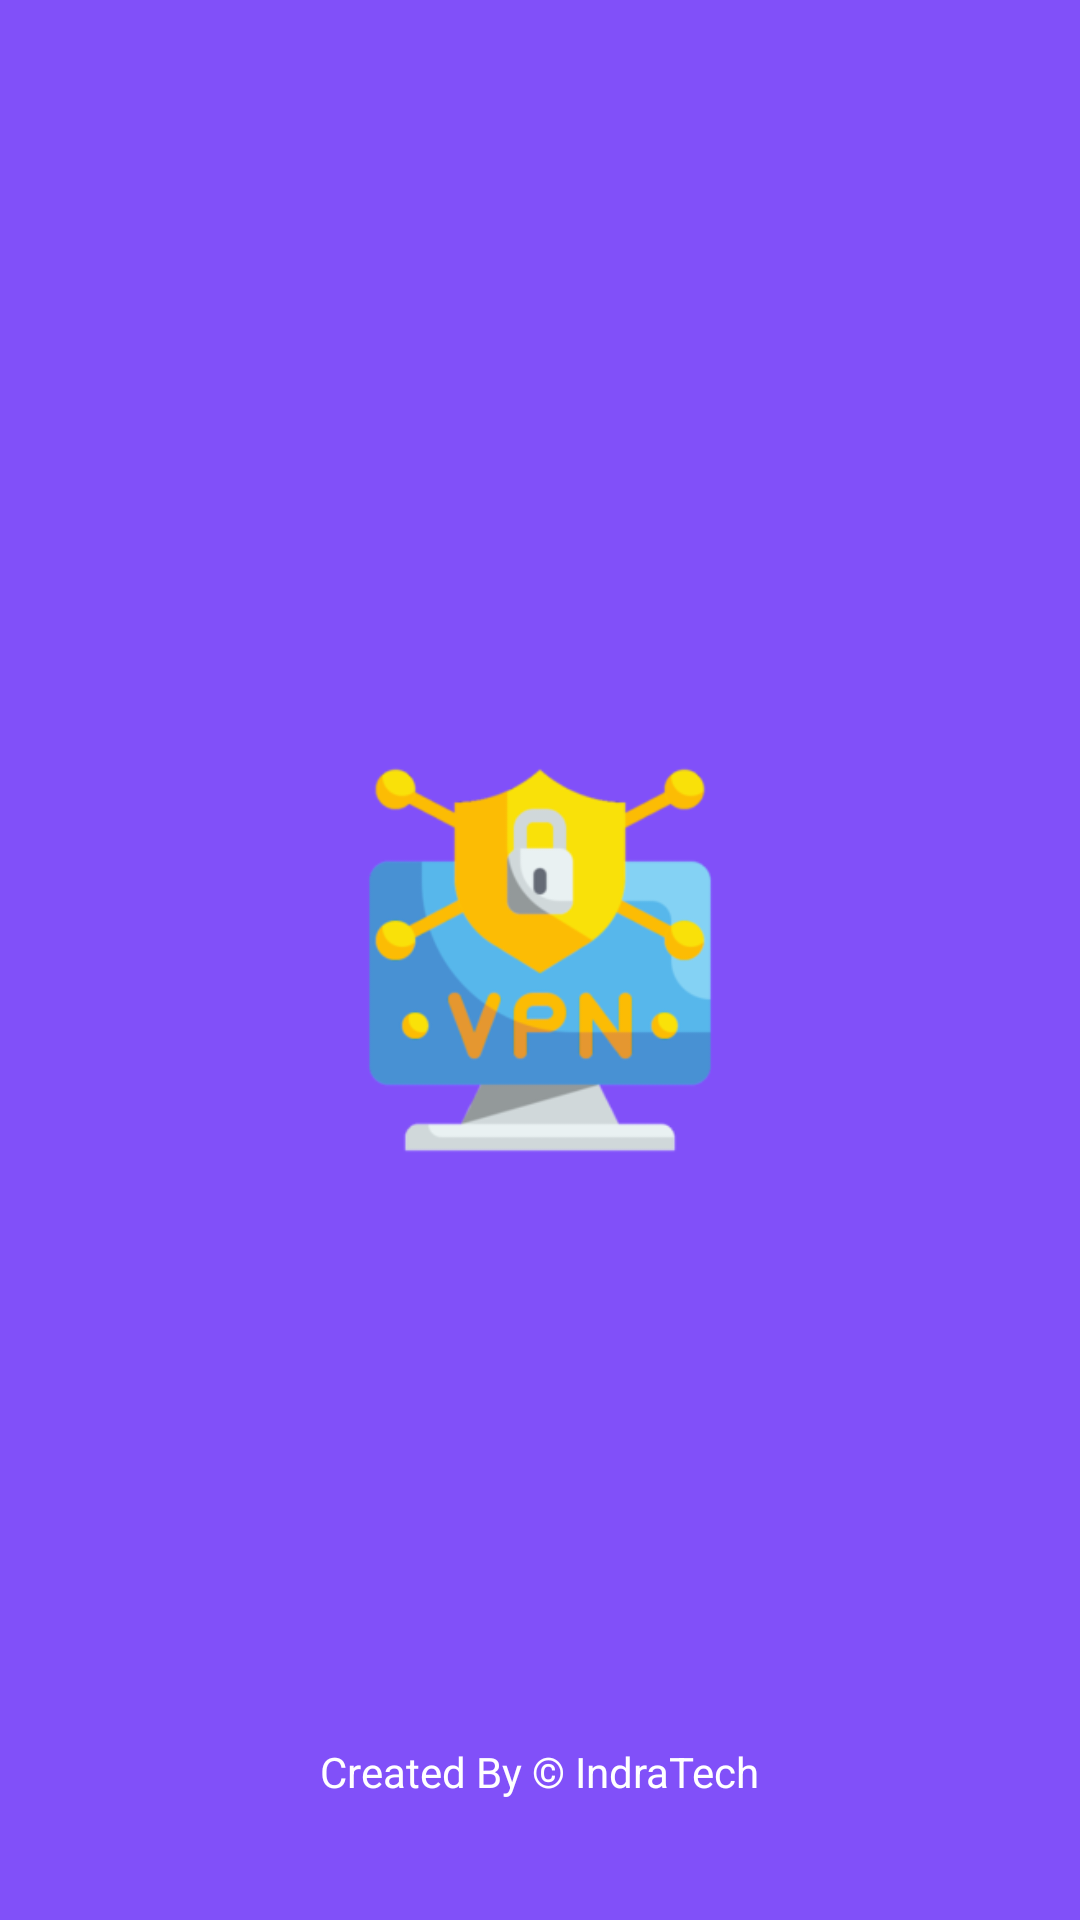

Android layout source for this screen:
<!-- AndroidManifest.xml: application theme AppTheme -->
<!-- res/layout/activity_splash_screen_indratech.xml -->
<?xml version="1.0" encoding="utf-8"?>

<androidx.coordinatorlayout.widget.CoordinatorLayout
    xmlns:android="http://schemas.android.com/apk/res/android"
    xmlns:app="http://schemas.android.com/apk/res-auto"
    xmlns:tools="http://schemas.android.com/tools"
    android:layout_width="match_parent"
    android:id="@+id/cordi"
    android:layout_height="match_parent">

    <RelativeLayout
        android:layout_width="match_parent"
        android:layout_height="match_parent"
        android:background="@color/primary">


        <ImageView
            android:layout_width="140dp"
            android:layout_height="140dp"
            android:layout_centerInParent="true"
            android:src="@drawable/logo" />


    </RelativeLayout>



    <RelativeLayout
        android:layout_width="match_parent"
        android:layout_height="wrap_content"
        android:layout_centerHorizontal="true"
        android:layout_alignParentBottom="true"
        android:layout_gravity="bottom"
        android:layout_marginStart="10dp"
        android:layout_marginEnd="10dp"
        android:layout_marginBottom="40dp"
        android:gravity="center">


        <TextView
            android:layout_width="wrap_content"
            android:layout_height="wrap_content"
            android:text="@string/created_by"
            android:textColor="@color/white"
            android:textSize="@dimen/_15sdp" />

    </RelativeLayout>

</androidx.coordinatorlayout.widget.CoordinatorLayout>
<!-- resources referenced by this layout -->
<resources>
  <color name="primary">#8150F9</color>
  <color name="white">#FFFFFF</color>
  <!-- drawable logo: png bitmap (drawable-hdpi, 23121 bytes) -->
  <string name="created_by">Created By © IndraTech</string>
  <style name="AppTheme" parent="Theme.AppCompat.Light.NoActionBar">
          <item name="android:windowNoTitle">true</item>
          <item name="windowActionBar">false</item>
          <item name="colorPrimary">@color/primary</item>
          <item name="colorPrimaryDark">@color/primary_dark</item>
  
      </style>
  <color name="primary_dark">#8150F9</color>
</resources>
